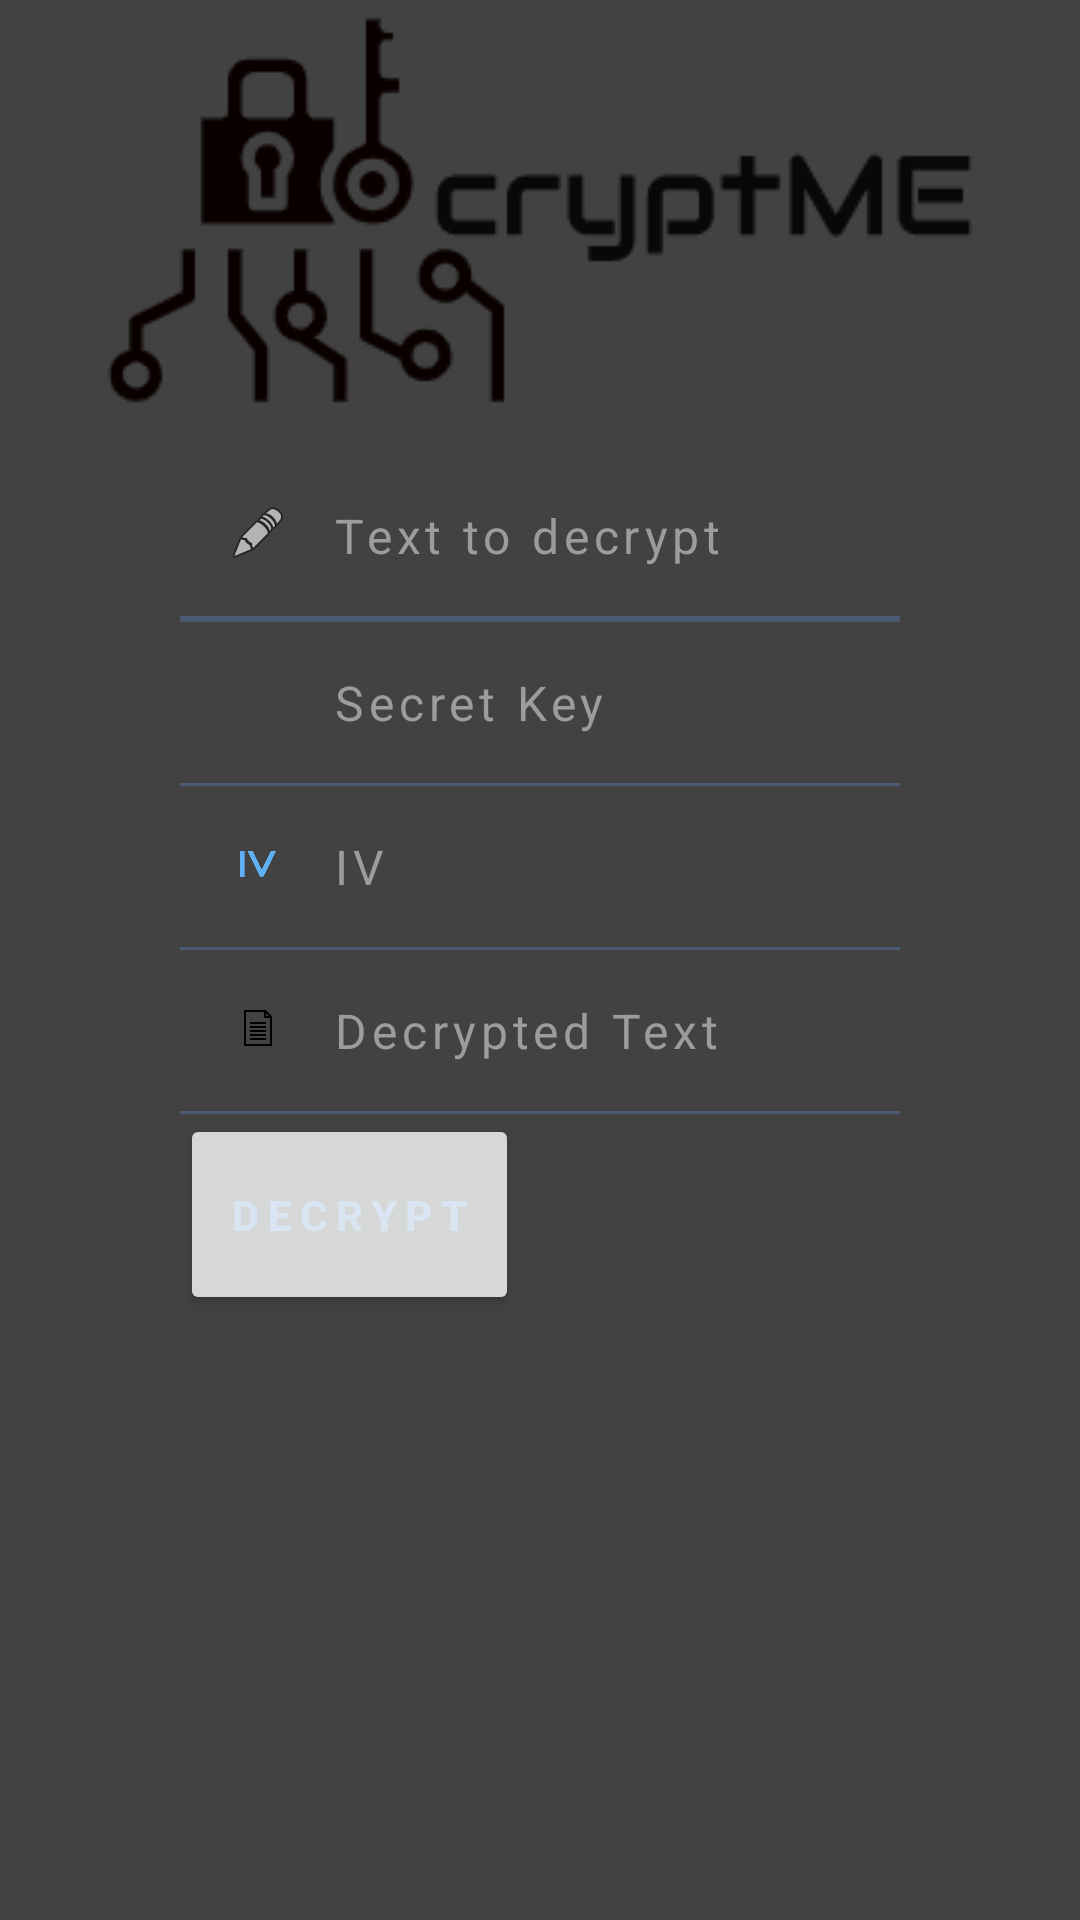

Write the Android layout XML for this screen, with the resource values it uses.
<!-- AndroidManifest.xml: application theme Theme.CryptME -->
<!-- res/layout/decryption_main.xml -->
<?xml version="1.0" encoding="utf-8"?>
<RelativeLayout
    xmlns:android="http://schemas.android.com/apk/res/android"
    xmlns:app="http://schemas.android.com/apk/res-auto"
    xmlns:tools="http://schemas.android.com/tools"
    android:layout_width="match_parent"
    android:layout_height="match_parent"
    android:background="@color/cardview_dark_background"
    >
    <LinearLayout
        android:layout_width="match_parent"
        android:layout_height="match_parent"
        android:gravity="center"
        android:paddingLeft="60dp"
        android:paddingRight="60dp">
        <LinearLayout
            android:layout_width="match_parent"
            android:layout_height="wrap_content"
            android:orientation="vertical">

            <LinearLayout
                android:layout_width="match_parent"
                android:layout_height="match_parent"
                android:orientation="vertical">

                <LinearLayout
                    android:layout_width="match_parent"
                    android:layout_height="wrap_content"
                    android:orientation="horizontal"
                    android:padding="16dp">

                    <ImageView
                        android:id="@+id/imageView"
                        android:layout_width="20dp"
                        android:layout_height="20dp"
                        app:srcCompat="@android:drawable/ic_menu_edit" />

                    <EditText
                        android:id="@+id/dec_ciphertext"
                        android:layout_width="match_parent"
                        android:layout_height="wrap_content"
                        android:layout_marginStart="15dp"
                        android:background="#00000000"
                        android:hint="Text to decrypt"
                        android:inputType="text"
                        android:letterSpacing="0.1"
                        android:singleLine="true"
                        android:textColor="#FFFFFF"
                        android:textColorHint="#9C9C9C"
                        android:textSize="16sp" />
                </LinearLayout>


                <LinearLayout
                    android:layout_width="match_parent"
                    android:layout_height="1dp"
                    android:background="#4a5a71"></LinearLayout>


            </LinearLayout>

            <LinearLayout
                android:layout_width="match_parent"
                android:layout_height="1dp"
                android:background="#4a5a71"></LinearLayout>

            <LinearLayout
                android:layout_width="match_parent"
                android:layout_height="wrap_content"
                android:orientation="horizontal"
                android:padding="16dp">

                <ImageView
                    android:id="@+id/imageView4"
                    android:layout_width="20dp"
                    android:layout_height="20dp"
                    app:srcCompat="@drawable/iconfinder_key_298808" />

                <EditText
                    android:id="@+id/dec_secretkey"
                    android:layout_width="match_parent"
                    android:layout_height="wrap_content"
                    android:layout_marginStart="15dp"
                    android:background="#00000000"
                    android:hint="Secret Key"
                    android:inputType="text"
                    android:letterSpacing="0.1"
                    android:textColor="#fff"
                    android:singleLine="true"
                    android:textColorHint="#9C9C9C"
                    android:textSize="16sp" />
            </LinearLayout>

            <LinearLayout
                android:layout_width="match_parent"
                android:layout_height="1dp"
                android:background="#4a5a71"></LinearLayout>

            <LinearLayout
                android:layout_width="match_parent"
                android:layout_height="wrap_content"
                android:orientation="horizontal"
                android:padding="16dp">

                <ImageView
                    android:id="@+id/imageView9"
                    android:layout_width="20dp"
                    android:layout_height="20dp"
                    app:srcCompat="@mipmap/ic_launcher_foreground" />

                <EditText
                    android:id="@+id/dec_iv"
                    android:layout_width="match_parent"
                    android:layout_height="wrap_content"
                    android:layout_marginStart="15dp"
                    android:background="#00000000"
                    android:hint="IV"
                    android:letterSpacing="0.1"
                    android:textColor="#fff"
                    android:singleLine="true"
                    android:textColorHint="#9C9C9C"
                    android:textSize="16sp" />
            </LinearLayout>

            <LinearLayout
                android:layout_width="match_parent"
                android:layout_height="1dp"
                android:background="#4a5a71"></LinearLayout>


            <LinearLayout
                android:layout_width="match_parent"
                android:layout_height="wrap_content"
                android:orientation="vertical">

                <LinearLayout
                    android:layout_width="match_parent"
                    android:layout_height="wrap_content"
                    android:orientation="horizontal"
                    android:padding="16dp">

                    <ImageView
                        android:id="@+id/imageView10"
                        android:layout_width="20dp"
                        android:layout_height="20dp"
                        app:srcCompat="@mipmap/plaintext_main" />

                    <TextView
                        android:id="@+id/dec_plaintext"
                        android:layout_width="match_parent"
                        android:layout_height="wrap_content"
                        android:layout_marginLeft="15dp"
                        android:background="#00000000"
                        android:hint="Decrypted Text"
                        android:letterSpacing="0.1"
                        android:textColor="#fff"
                        android:textColorHint="#9C9C9C"
                        android:textSize="16dp"
                        android:textIsSelectable="true">
                    </TextView>
                </LinearLayout>

                <LinearLayout
                    android:layout_width="match_parent"
                    android:layout_height="1dp"
                    android:background="#4a5a71"></LinearLayout>

                <Button
                    android:id="@+id/decBtn"
                    android:layout_width="wrap_content"
                    android:layout_height="67dp"
                    android:layout_gravity="bottom"
                    android:layout_marginBottom="50dp"
                    android:gravity="center"
                    android:letterSpacing="0.2"
                    android:padding="16dp"
                    android:text="DECRYPT"
                    android:textColor="#d9e5f3"
                    android:textStyle="bold" />
            </LinearLayout>
        </LinearLayout>

    </LinearLayout>

    <LinearLayout
        android:layout_width="match_parent"
        android:layout_height="match_parent"
        android:layout_marginBottom="20dp"
        android:gravity="bottom"
        android:orientation="vertical"
        android:paddingLeft="60dp"
        android:paddingRight="60dp">

    </LinearLayout>

    <ImageView
        android:id="@+id/imageView11"
        android:layout_width="match_parent"
        android:layout_height="wrap_content"
        app:srcCompat="@drawable/logomakr_5duyll" />

</RelativeLayout>
<!-- resources referenced by this layout -->
<resources>
  <!-- drawable logomakr_5duyll: png bitmap (drawable, 7697 bytes) -->
  <!-- mipmap ic_launcher_foreground: png bitmap (mipmap-hdpi, 2120 bytes) -->
  <!-- mipmap plaintext_main: png bitmap (mipmap-hdpi, 820 bytes) -->
  <style name="Theme.CryptME" parent="Theme.MaterialComponents.DayNight.DarkActionBar">
          
          <item name="colorPrimary">@color/purple_500</item>
          <item name="colorPrimaryVariant">@color/purple_700</item>
          <item name="colorOnPrimary">@color/white</item>
          
          <item name="colorSecondary">@color/teal_200</item>
          <item name="colorSecondaryVariant">@color/teal_700</item>
          <item name="colorOnSecondary">@color/black</item>
          
          <item name="android:statusBarColor" tools:targetApi="l">?attr/colorPrimaryVariant</item>
          
      </style>
  <!-- not gathered from this repository: default colours our renderer supplied (Android Studio template values) -->
  <color name="purple_500">#FF6200EE</color>
  <color name="purple_700">#FF3700B3</color>
  <color name="teal_200">#FF03DAC5</color>
  <color name="teal_700">#FF018786</color>
  <color name="black">#FF000000</color>
  <color name="white">#FFFFFFFF</color>
</resources>
